Run: headless pygame with SDL's dummy video driver; simulated clock (each Clock.tick advances the game by its frame time, no real sleeping); random seed 0; keys injected as events and as key.get_pressed() state; no mouse input.
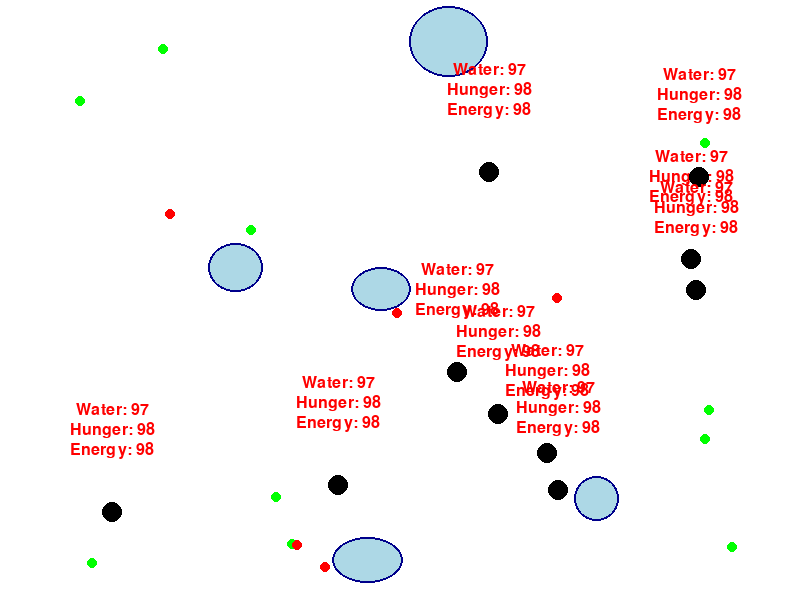
Frame 1 of 4 · flips 1–60 · no input
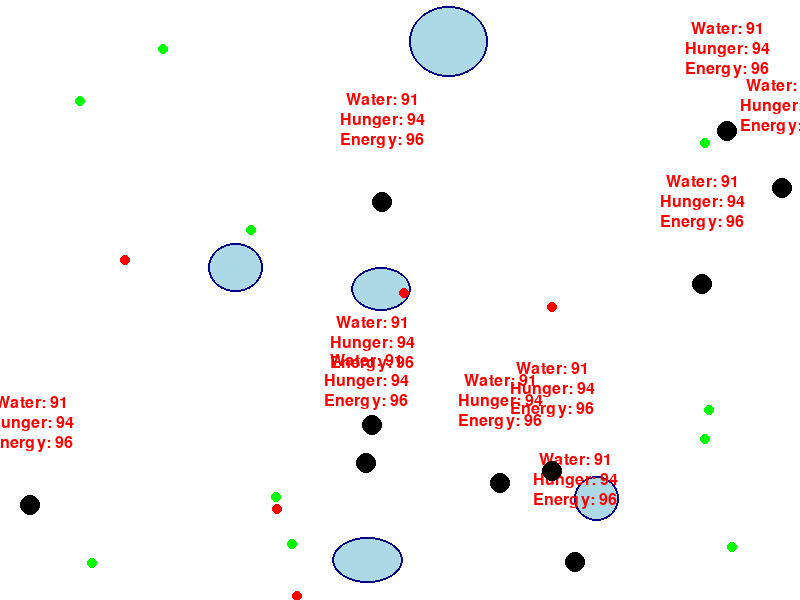
Frame 2 of 4 · flips 61–180 · tapped SPACE, RETURN · held RIGHT (→), D
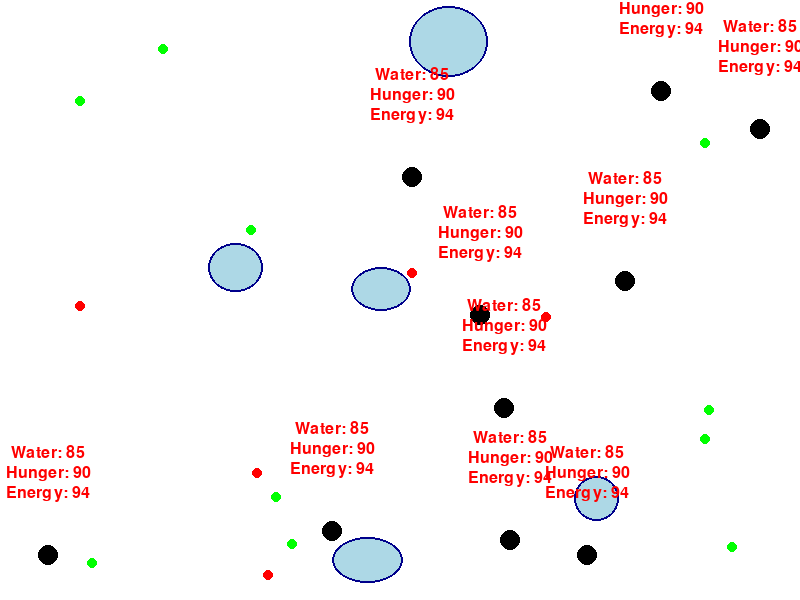
Frame 3 of 4 · flips 181–300 · held DOWN (↓), S
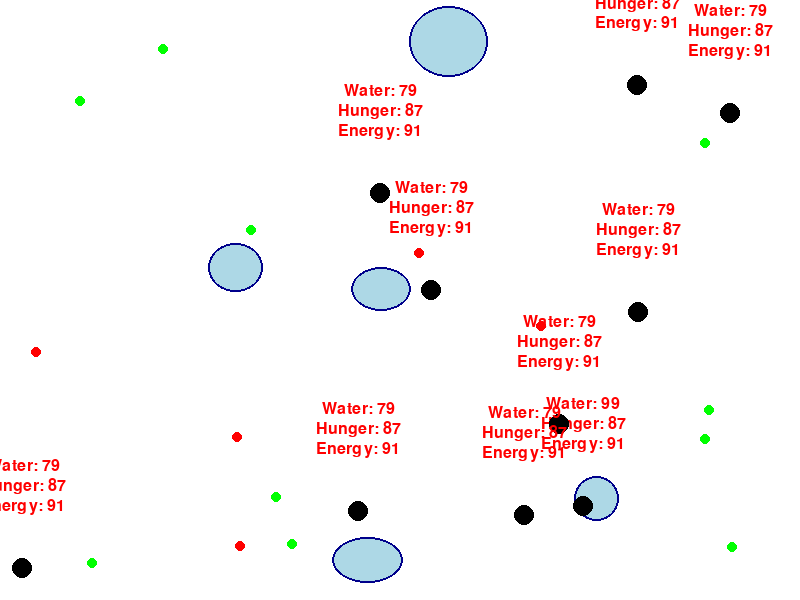
Frame 4 of 4 · flips 301–420 · held LEFT (←), A, UP (↑), W

The pygame program that drew these frames:

import pygame
import random
import math

# Initialize Pygame
pygame.init()

# Set up display
WIDTH, HEIGHT = 800, 600
window = pygame.display.set_mode((WIDTH, HEIGHT))
pygame.display.set_caption("Human Simulation")

# Colors
WHITE = (255, 255, 255)
BLACK = (0, 0, 0)
RED = (255, 0, 0)
GREEN = (0, 255, 0)  # Green color for plants
LIGHT_BLUE = (173, 216, 230)  # Light blue color for puddles
DARK_BLUE = (0, 0, 139)  # Darker blue for the border
GRAY = (128, 128, 128)  # Gray color for the sleeping text

# Fonts
font = pygame.font.SysFont(None, 24)

# Human Class
class Human:
    def __init__(self, x, y):
        self.x = x
        self.y = y
        self.water = 100
        self.hunger = 100
        self.energy = 100
        self.alive = True
        self.dx = random.uniform(-1, 1)
        self.dy = random.uniform(-1, 1)
        self.speed = 1
        self.change_direction_timer = 0
        self.nearest_puddle = None
        self.sleeping = False
        self.sleep_timer = 0  # Timer for how long the human has been sleeping
        self.target_animal = None
        self.target_plant = None

    def update_stats(self):
        # Continue decreasing water and hunger even when sleeping
        self.water -= 0.05
        self.hunger -= 0.03

        if self.sleeping:
            self.sleep_timer += 1
            if self.sleep_timer >= 600:  # 10 seconds = 600 frames (assuming 60 FPS)
                self.energy = 100
                self.sleeping = False
                self.sleep_timer = 0
        else:
            # Decrease energy if not sleeping
            self.energy -= 0.02

            # Check if the human is still alive
            if self.water <= 0 or self.hunger <= 0 or self.energy <= 0:
                self.alive = False

    def move(self, puddles, animals, plants):
        if not self.alive:
            return

        if self.sleeping:
            return

        # Priority: Water -> Food -> Sleep -> Roaming
        if self.water < 80:
            self.seek_water(puddles)
        elif self.hunger < 50:
            self.seek_food(animals, plants)
        elif self.energy < 50:
            self.sleeping = True
        else:
            self.random_movement()

    def seek_water(self, puddles):
        self.nearest_puddle = min(
            puddles,
            key=lambda p: math.hypot(self.x - p[0], self.y - p[1]),
            default=None
        )
        if self.nearest_puddle:
            target_x, target_y, _, _ = self.nearest_puddle
            self.move_towards(target_x, target_y)

            if math.hypot(self.x - target_x, self.y - target_y) < 20:
                self.water = 100
                self.nearest_puddle = None

    def seek_food(self, animals, plants):
        if not self.target_animal or self.target_animal not in animals:
            self.target_animal = min(
                animals,
                key=lambda a: math.hypot(self.x - a.x, self.y - a.y),
                default=None
            )

        if self.target_animal:
            target_x, target_y = self.target_animal.x, self.target_animal.y
            self.move_towards(target_x, target_y)

            if math.hypot(self.x - target_x, self.y - target_y) < 10:
                animals.remove(self.target_animal)
                self.hunger = 100
                self.target_animal = None
        elif not self.target_plant or self.target_plant not in plants:
            self.target_plant = min(
                plants,
                key=lambda p: math.hypot(self.x - p[0], self.y - p[1]),
                default=None
            )

        if self.target_plant:
            target_x, target_y = self.target_plant
            self.move_towards(target_x, target_y)

            if math.hypot(self.x - target_x, self.y - target_y) < 10:
                plants.remove(self.target_plant)
                self.hunger = min(100, self.hunger + 20)
                self.target_plant = None

    def move_towards(self, target_x, target_y):
        direction_x = target_x - self.x
        direction_y = target_y - self.y
        distance = math.hypot(direction_x, direction_y)

        if distance > 0:
            self.dx = direction_x / distance
            self.dy = direction_y / distance

        self.x += self.dx * self.speed
        self.y += self.dy * self.speed

    def random_movement(self):
        self.x += self.dx * self.speed
        self.y += self.dy * self.speed

        if self.x < 0 or self.x > WIDTH:
            self.dx *= -1
        if self.y < 0 or self.y > HEIGHT:
            self.dy *= -1

        self.x = max(0, min(WIDTH, self.x))
        self.y = max(0, min(HEIGHT, self.y))

        self.change_direction_timer += 1
        if self.change_direction_timer >= 60:
            self.dx = random.uniform(-1, 1)
            self.dy = random.uniform(-1, 1)
            self.change_direction_timer = 0

    def draw(self, surface):
        if self.alive:
            pygame.draw.circle(surface, BLACK, (int(self.x), int(self.y)), 10)
            self.draw_stats(surface)

    def draw_stats(self, surface):
        water_text = font.render(f"Water: {int(self.water)}", True, RED)
        hunger_text = font.render(f"Hunger: {int(self.hunger)}", True, RED)
        energy_text = font.render(f"Energy: {int(self.energy)}", True, RED)

        text_y_offset = 20
        total_text_height = 4 * text_y_offset
        start_y = self.y - 30 - total_text_height

        surface.blit(water_text, (self.x - water_text.get_width() // 2, start_y))
        surface.blit(hunger_text, (self.x - hunger_text.get_width() // 2, start_y + text_y_offset))
        surface.blit(energy_text, (self.x - energy_text.get_width() // 2, start_y + 2 * text_y_offset))

        if self.sleeping:
            sleeping_text = font.render("Sleeping...", True, GRAY)
            surface.blit(sleeping_text, (self.x - sleeping_text.get_width() // 2, start_y + 3 * text_y_offset))

# Animal Class
class Animal:
    def __init__(self, x, y):
        self.x = x
        self.y = y
        self.dx = random.uniform(-0.5, 0.5)
        self.dy = random.uniform(-0.5, 0.5)
        self.speed = 0.8

    def move(self):
        self.x += self.dx * self.speed
        self.y += self.dy * self.speed

        if self.x < 0 or self.x > WIDTH:
            self.dx *= -1
        if self.y < 0 or self.y > HEIGHT:
            self.dy *= -1

        self.x = max(0, min(WIDTH, self.x))
        self.y = max(0, min(HEIGHT, self.y))

    def draw(self, surface):
        pygame.draw.circle(surface, RED, (int(self.x), int(self.y)), 5)

# Create multiple humans
humans = [Human(random.randint(0, WIDTH), random.randint(0, HEIGHT)) for _ in range(10)]

# Create random water puddles with larger and irregular shapes
puddle_radius = 40
puddles = []
for _ in range(5):
    x = random.randint(puddle_radius, WIDTH - puddle_radius)
    y = random.randint(puddle_radius, HEIGHT - puddle_radius)
    width = random.randint(puddle_radius, puddle_radius + 40)
    height = random.randint(puddle_radius, puddle_radius + 40)
    puddles.append((x, y, width, height))

# Create animals
animals = [Animal(random.randint(0, WIDTH), random.randint(0, HEIGHT)) for _ in range(5)]

# Create plants
plants = [(random.randint(10, WIDTH - 10), random.randint(10, HEIGHT - 10)) for _ in range(10)]

# Main loop
running = True
clock = pygame.time.Clock()

while running:
    for event in pygame.event.get():
        if event.type == pygame.QUIT:
            running = False

    # Update and draw each human
    window.fill(WHITE)
    
    # Draw puddles
    for puddle in puddles:
        x, y, width, height = puddle
        pygame.draw.ellipse(window, LIGHT_BLUE, (x - width//2, y - height//2, width, height))
        pygame.draw.ellipse(window, DARK_BLUE, (x - width//2, y - height//2, width, height), 2)

    # Draw plants
    for plant in plants:
        pygame.draw.circle(window, GREEN, plant, 5)
    
    for human in humans[:]:
        human.update_stats()
        human.move(puddles, animals, plants)
        if human.alive:
            human.draw(window)
        else:
            humans.remove(human)

    # Update and draw animals
    for animal in animals:
        animal.move()
        animal.draw(window)

    pygame.display.flip()

    # Control the frame rate
    clock.tick(60)

pygame.quit()
